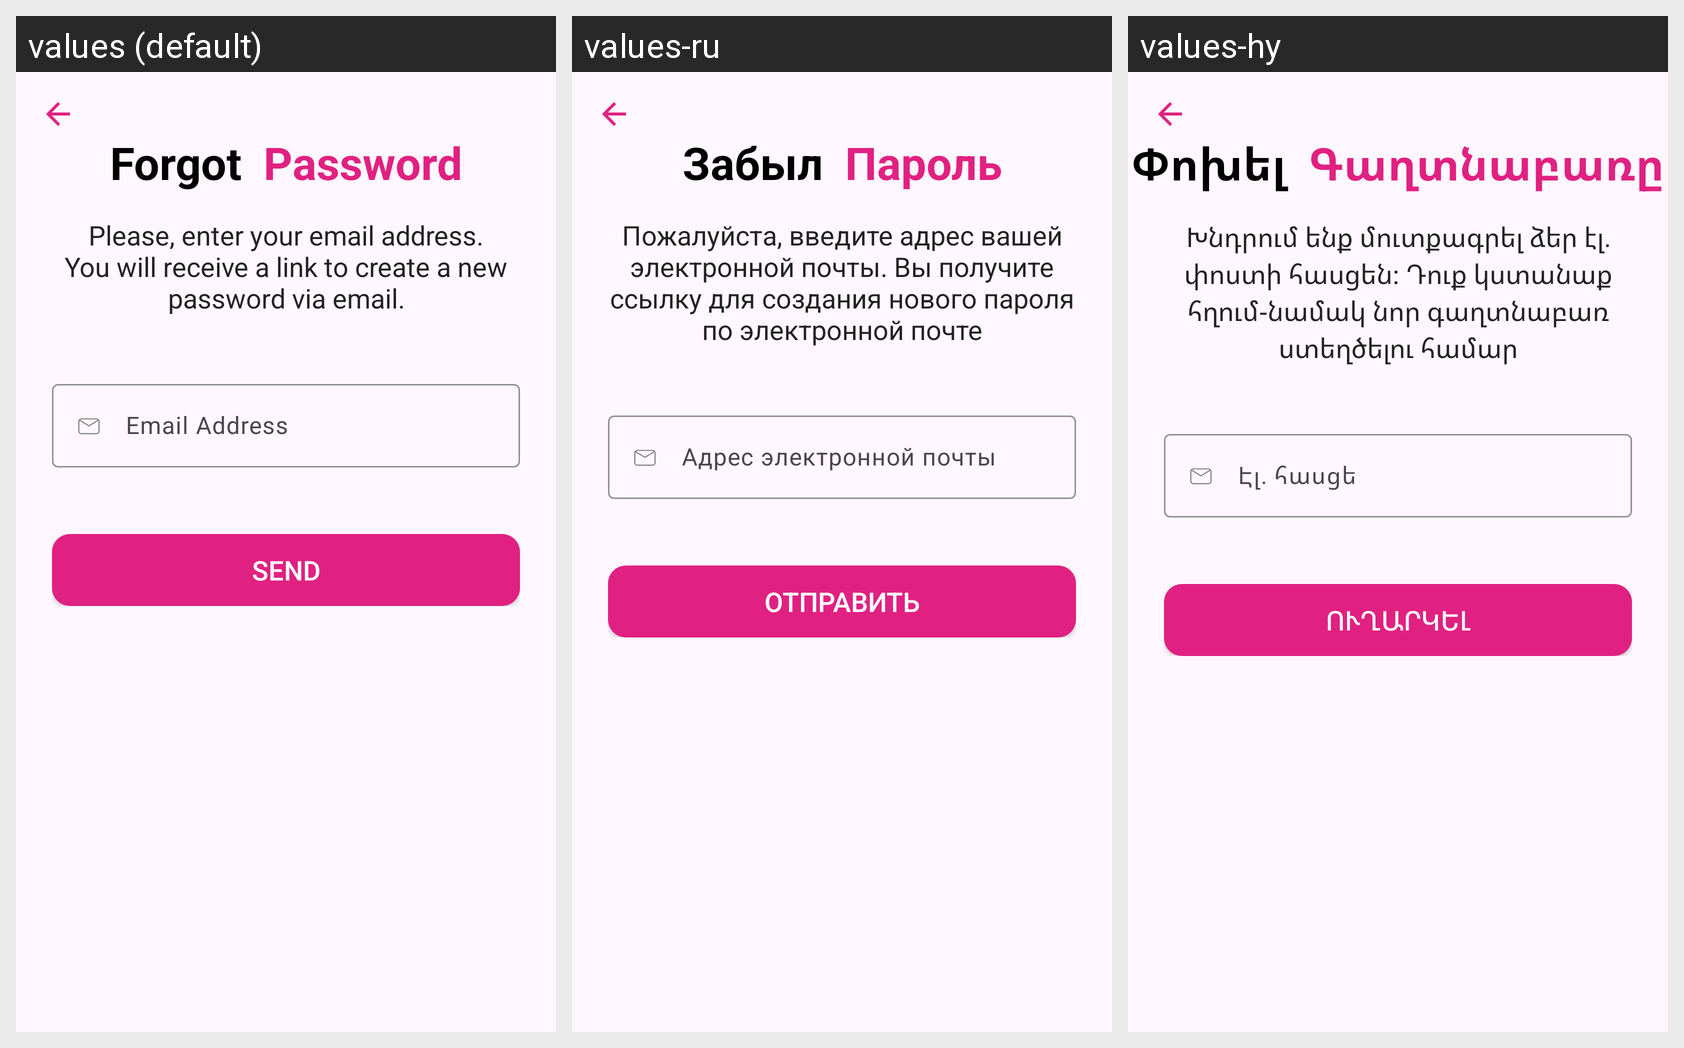

This grid shows one Android layout under several languages. Give, for every string resource on the screen, its name, the default text and each shown locale's text.
Android screen res/layout/activity_forgot_password.xml rendered under 3 locales, left to right: values (default), values-ru, values-hy. Device: Nexus 5 (rendered at 1080×1920; each locale shown at half size, 540×960, under a caption strip naming it); theme Theme.MarketPlace.
Strings drawn on this screen, with the default value and each locale's value (text and hints the layout hard-codes, and strings that could not be matched under every locale, appear in the picture but are not listed):

forgot_password_info
  values: Please, enter your email address. You will receive a link to create a new password via email.
  values-ru: Пожалуйста, введите адрес вашей электронной почты. Вы получите ссылку для создания нового пароля по электронной почте
  values-hy: Խնդրում ենք մուտքագրել ձեր էլ․փոստի հասցեն։ Դուք կստանաք հղում-նամակ նոր գաղտնաբառ ստեղծելու համար

email_address
  values: Email Address
  values-ru: Адрес электронной почты
  values-hy: Էլ․ հասցե

send
  values: Send
  values-ru: Отправить
  values-hy: Ուղարկել
